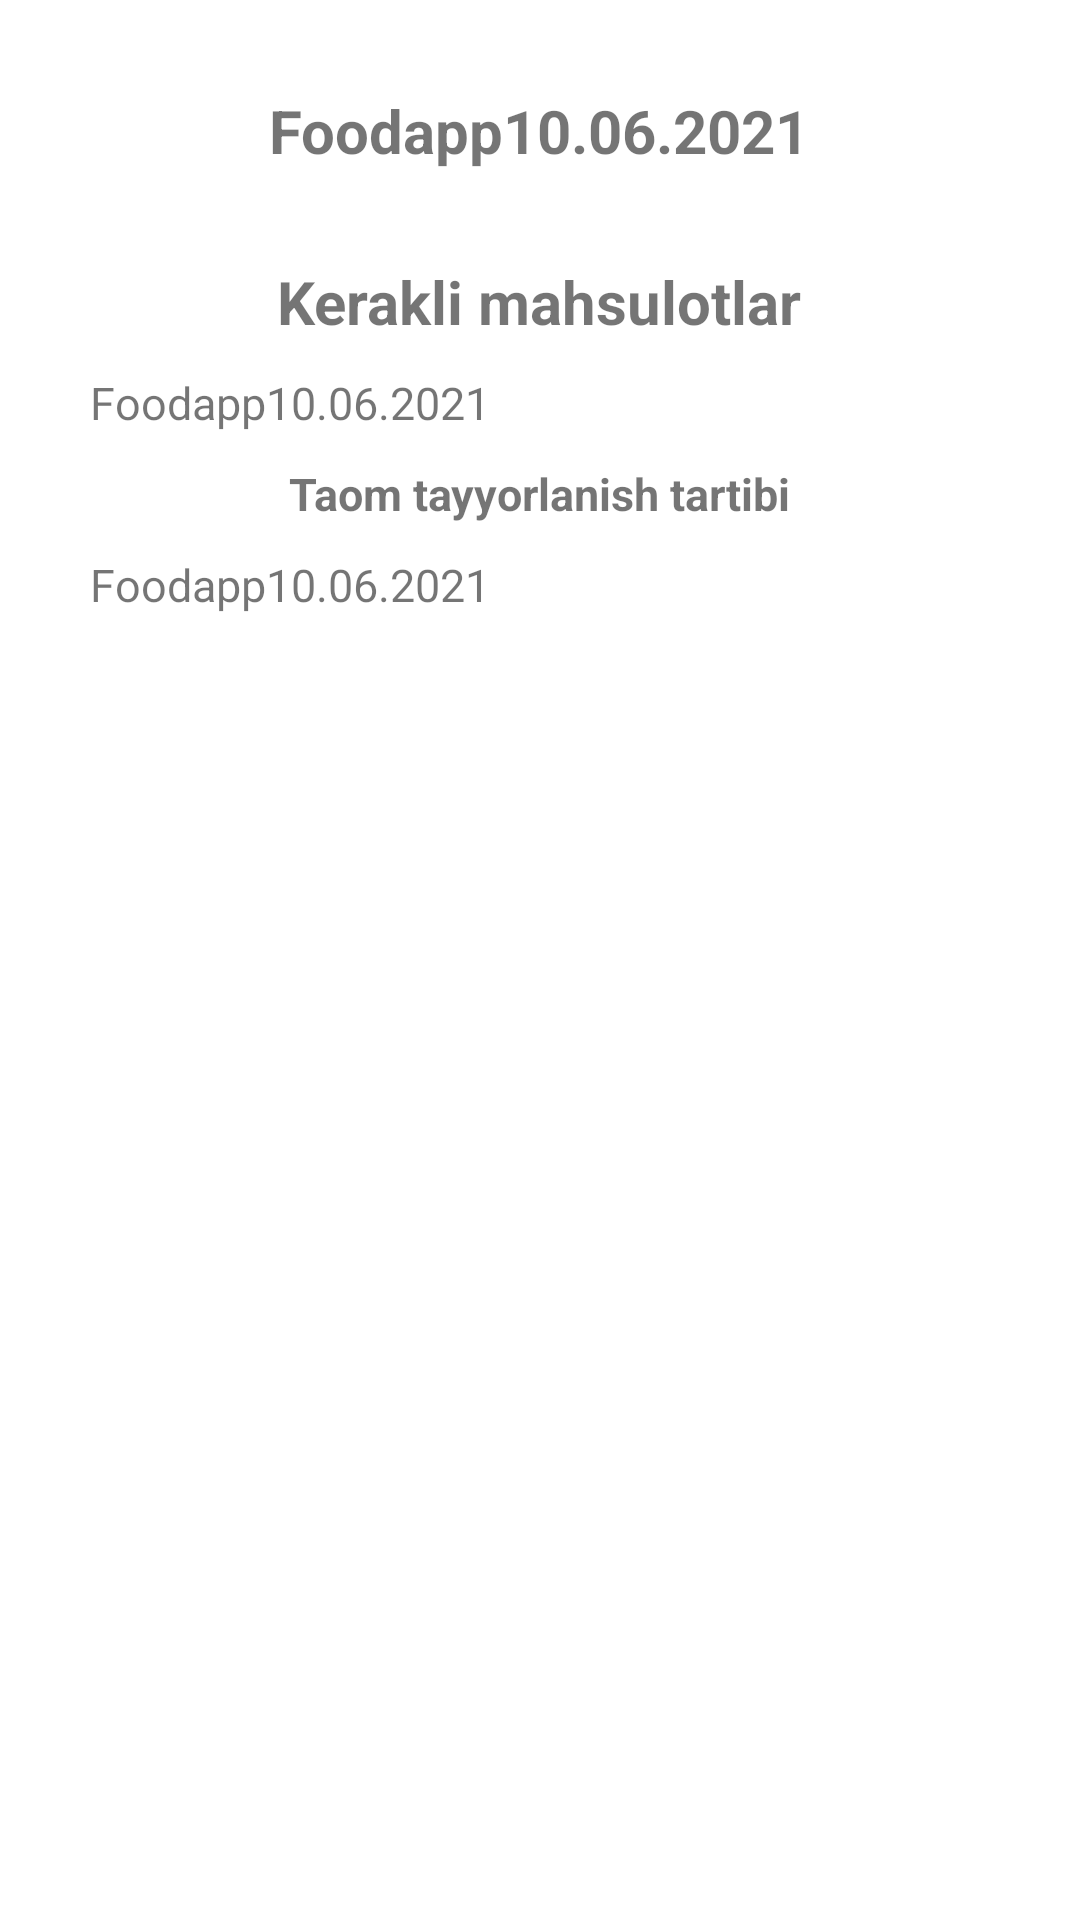

Reconstruct the res/layout file that produces this screen, plus the resources it refers to.
<!-- AndroidManifest.xml: application theme Theme.Foodapp10062021 -->
<!-- res/layout/activity_about_food.xml -->
<?xml version="1.0" encoding="utf-8"?>
<ScrollView xmlns:android="http://schemas.android.com/apk/res/android"
    xmlns:tools="http://schemas.android.com/tools"
    android:layout_width="match_parent"
    android:layout_height="match_parent"
    tools:context=".AboutFood">


    <LinearLayout
        android:layout_width="match_parent"
        android:layout_height="match_parent"
        android:orientation="vertical"
        android:padding="20sp">


        <TextView
            android:id="@+id/txt_namee"
            android:layout_width="wrap_content"
            android:layout_height="wrap_content"
            android:layout_gravity="center"
            android:layout_margin="10dp"
            android:textStyle="bold"
            android:text="@string/app_name"
            android:textSize="20sp" />


        <TextView
            android:layout_width="wrap_content"
            android:layout_height="wrap_content"
            android:layout_gravity="center"
            android:layout_marginTop="20sp"
            android:text="Kerakli mahsulotlar"
            android:textSize="20sp"
            android:textStyle="bold" />

        <TextView
            android:id="@+id/txt_products"
            android:layout_width="wrap_content"
            android:layout_height="wrap_content"
            android:layout_margin="10dp"
            android:text="@string/app_name"

            android:textSize="15sp" />


        <TextView
            android:layout_width="wrap_content"
            android:layout_height="wrap_content"
            android:layout_gravity="center"
            android:textStyle="bold"
            android:text="Taom tayyorlanish tartibi"
            android:textSize="15sp" />

        <TextView
            android:id="@+id/txt_preparations"
            android:layout_width="wrap_content"
            android:layout_height="wrap_content"
            android:text="@string/app_name"
            android:layout_margin="10dp"
            android:textSize="15sp" />
    </LinearLayout>


</ScrollView>
<!-- resources referenced by this layout -->
<resources>
  <string name="app_name">Foodapp10.06.2021</string>
  <style name="Theme.Foodapp10062021" parent="Theme.MaterialComponents.DayNight.DarkActionBar">
          
          <item name="colorPrimary">@color/green</item>
          <item name="colorPrimaryVariant">@color/purple_700</item>
          <item name="colorOnPrimary">@color/white</item>
          
          <item name="colorSecondary">@color/teal_200</item>
          <item name="colorSecondaryVariant">@color/teal_700</item>
          <item name="colorOnSecondary">@color/black</item>
          
          <item name="android:statusBarColor" tools:targetApi="l">?attr/colorPrimaryVariant</item>
          
      </style>
  <!-- not gathered from this repository: default colours our renderer supplied (Android Studio template values) -->
  <color name="purple_700">#FF3700B3</color>
  <color name="teal_200">#FF03DAC5</color>
  <color name="teal_700">#FF018786</color>
  <color name="black">#FF000000</color>
  <color name="white">#FFFFFFFF</color>
</resources>
